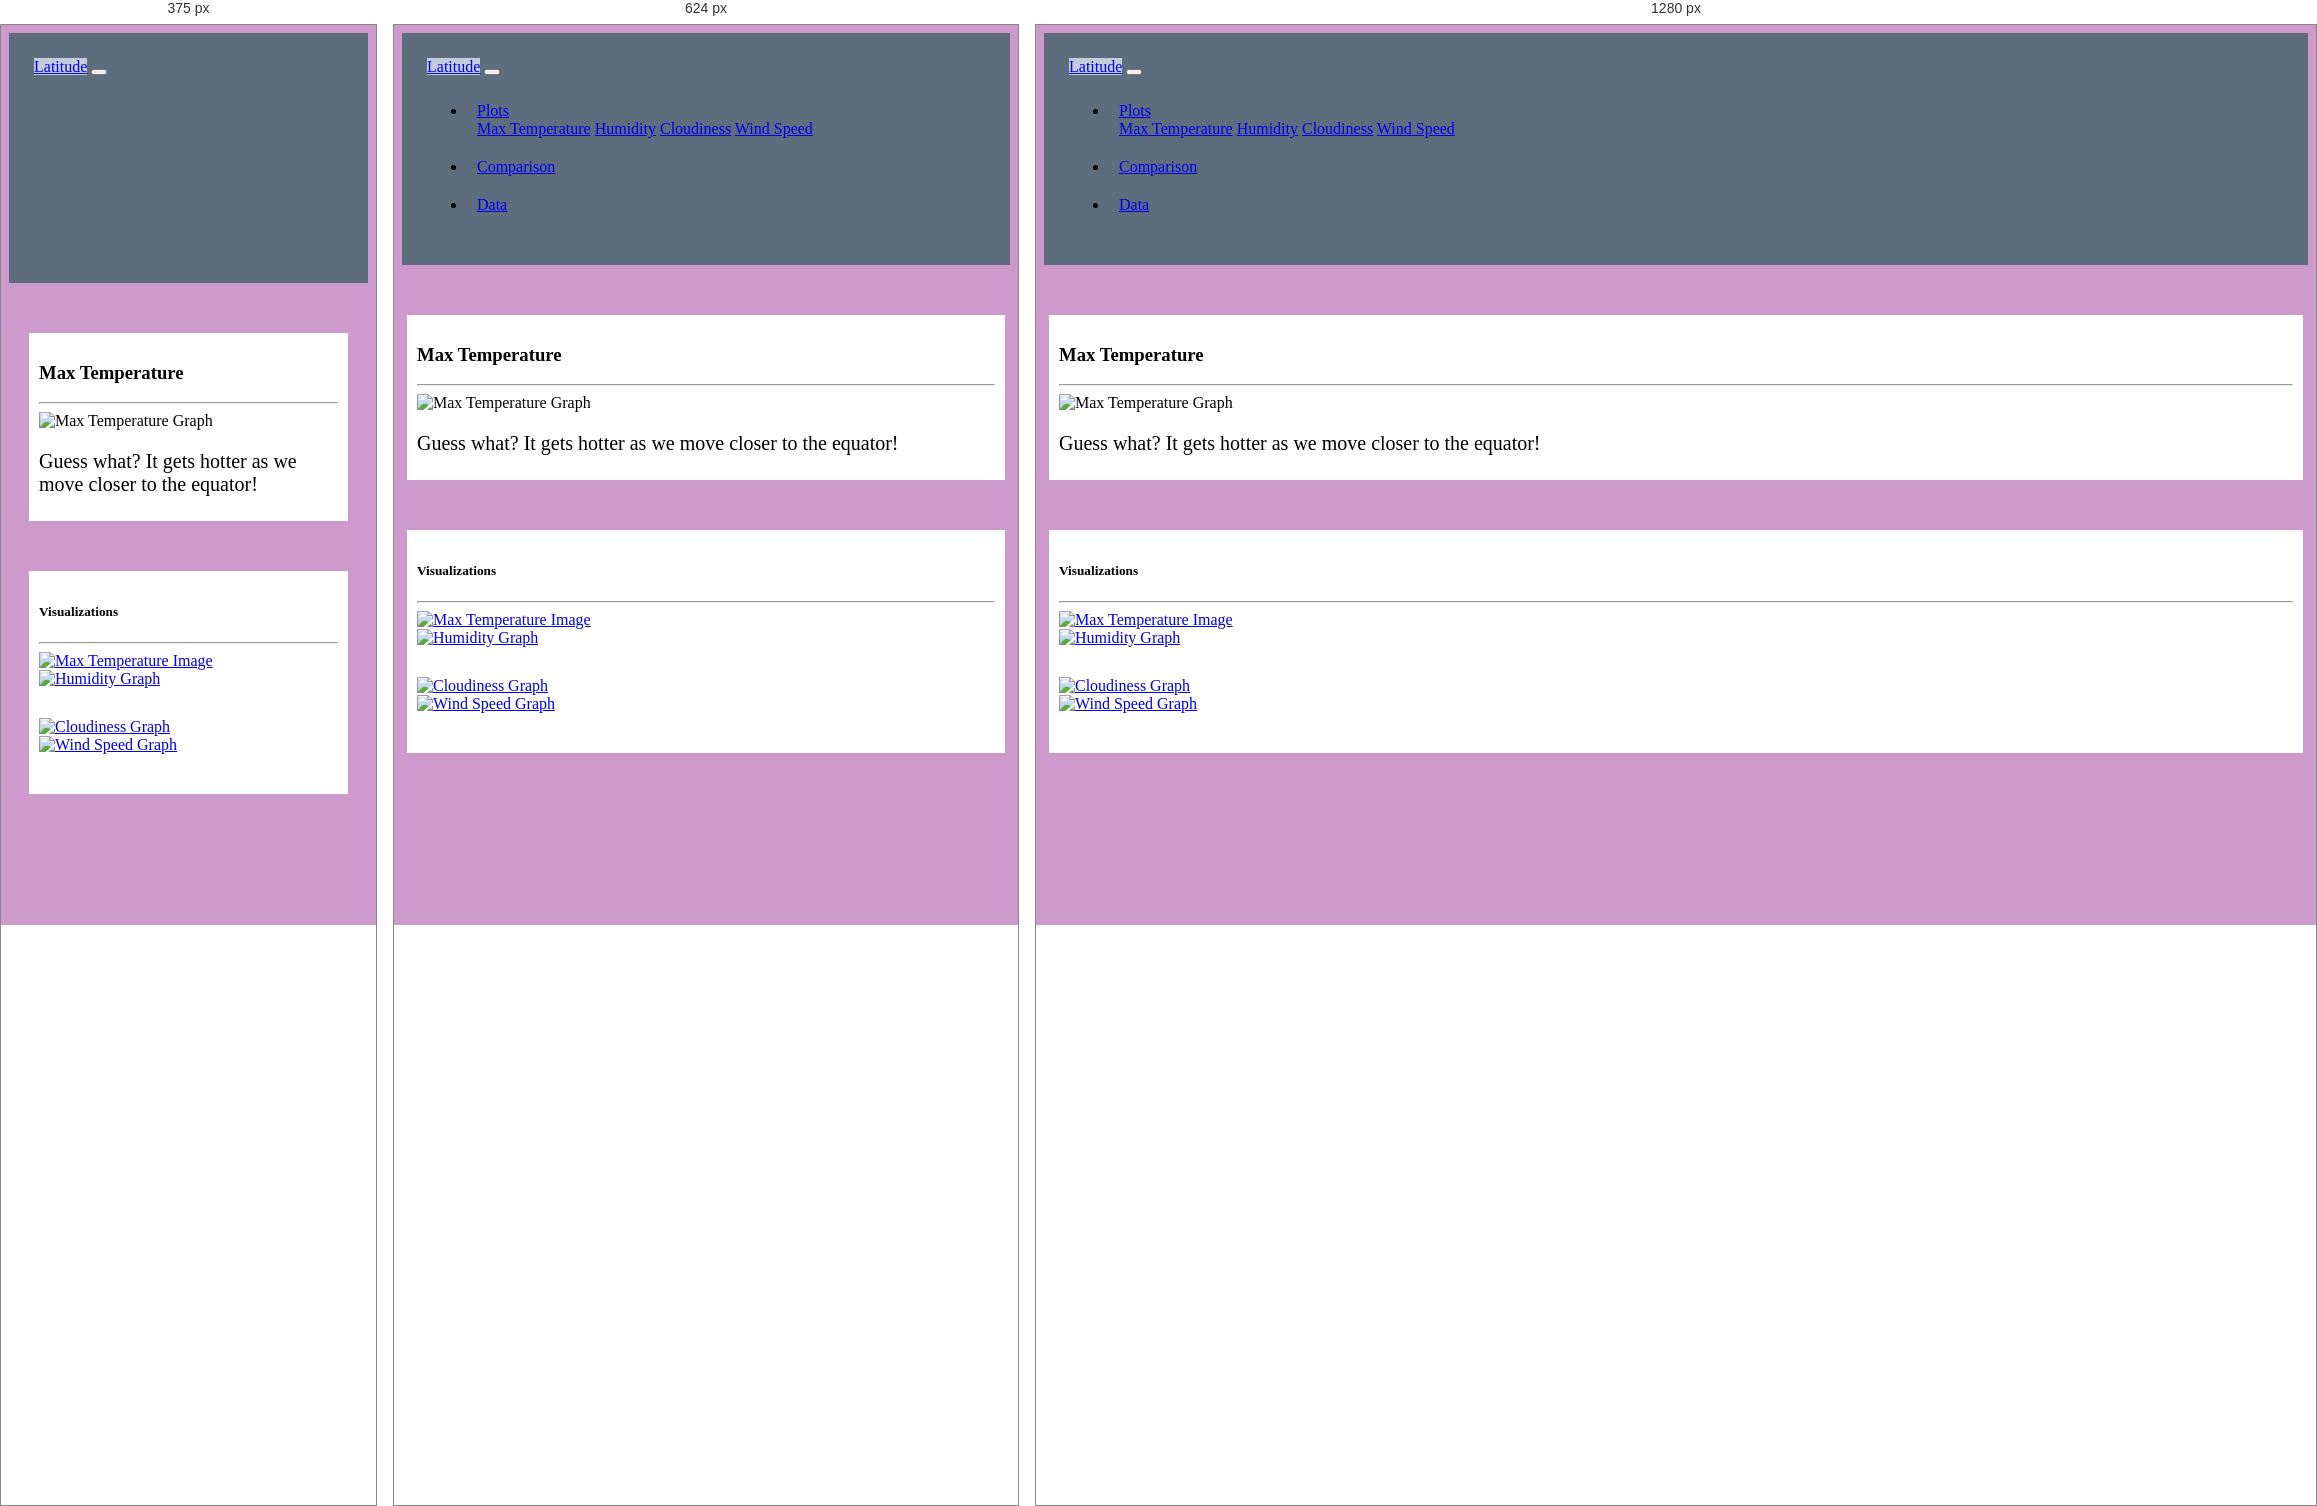
Rendered at 375 px, 624 px and 1280 px, left to right.

<!-- file: max_temperature.html -->
<!DOCTYPE html>
<html>

<head>
  <meta charset="utf-8" />
  <meta http-equiv="X-UA-Compatible" content="Google">
  <title>Max Temperature Visualization</title>
  <meta name="viewport" content="width=device-width, initial-scale=1">

  <!-- Bootstrap CSS -->
  <link rel="stylesheet" href="https://maxcdn.bootstrapcdn.com/bootstrap/4.0.0/css/bootstrap.min.css" integrity="sha384-Gn5384xqQ1aoWXA+058RXPxPg6fy4IWvTNh0E263XmFcJlSAwiGgFAW/dAiS6JXm"
    crossorigin="anonymous">

  <!--CSS Link-->
  <link rel="stylesheet" type="text/css" href="style.css">

</head>

<body>
  <!-- Navigation Section -->
  <div class="navigation">
    <nav class="navbar navbar-expand-lg navbar-light">
      <a class="navbar-brand" style="background-color: rgb(195, 204, 216);" href="index.html">Latitude</a>
      <button class="navbar-toggler  border border-white" type="button" data-toggle="collapse" data-target="#navbarNavDropdown"
        aria-controls="navbarNavDropdown" aria-expanded="false" aria-label="Toggle navigation">
        <span class="navbar-toggler-icon"></span>
      </button>
      <div class="collapse navbar-collapse" id="navbarNavDropdown">
        <ul class="navbar-nav ml-auto">
          <li class="nav-item dropdown">
            <a class="nav-link dropdown-toggle" href="#" id="navbarDropdownMenuLink" data-toggle="dropdown"
              aria-haspopup="true" aria-expanded="false">
              Plots
            </a>
            <div class="dropdown-menu" aria-labelledby="navbarDropdownMenuLink">
              <a class="dropdown-item active" href="max_temperature.html">Max Temperature</a>
              <a class="dropdown-item" href="humidity.html">Humidity</a>
              <a class="dropdown-item" href="cloudiness.html">Cloudiness</a>
              <a class="dropdown-item" href="wind_speed.html">Wind Speed</a>
            </div>
          </li>
          <li class="nav-item">
            <a class="nav-link" href="comparisons.html">Comparison</a>
          </li>
          <li class="nav-item">
            <a class="nav-link" href="data.html">Data</a>
          </li>

        </ul>
      </div>
    </nav>
  </div>
  <!-- Content  -->
  <div class="container">
    <div class="row">
      <div class="col-lg-7 col-md-12">
        <!-- Left box  -->
        <div class="box" style="padding-bottom: 5px;">
          <h3 class="title">Max Temperature</h3>
          <hr>
          <img src="Resources/assets/images/Fig1.png" alt="Max Temperature Graph">
          <p>Guess what? It gets hotter as we move closer to the equator!
          </p>
        </div>
      </div>
      <div class="col-lg-5 col-md-12">
        <!-- Right Box -->
        <div class="box">
          <h5 class="title">Visualizations</h5>
          <hr>


          <div class="container">
            <div class="row" style="padding-bottom: 30px;">
              <div class="col-6">
                <a href="max_temperature.html">
                  <img class="panel active" src="Resources/assets/images/Fig1.png" alt="Max Temperature Image">
                </a>
              </div>
              <div class="col-6">
                <a href="humidity.html">
                  <img class="panel" src="Resources/assets/images/Fig2.png" alt="Humidity Graph">
                </a>
              </div>
            </div>

            <div class="row" style="padding-bottom: 30px;">
              <div class="col-6">
                <a href="cloudiness.html">
                  <img class="panel" src="Resources/assets/images/Fig3.png" alt="Cloudiness Graph">
                </a>
              </div>
              <div class="col-6">
                <a href="wind_speed.html">
                  <img class="panel" src="Resources/assets/images/Fig4.png" alt="Wind Speed Graph">
                </a>
              </div>


            </div>
          </div>


        </div>
      </div>
    </div>
  </div>
  <!-- Bootstrap JS -->
  <script src="https://code.jquery.com/jquery-3.2.1.slim.min.js" integrity="sha384-KJ3o2DKtIkvYIK3UENzmM7KCkRr/rE9/Qpg6aAZGJwFDMVNA/GpGFF93hXpG5KkN"
    crossorigin="anonymous"></script>
  <script src="https://cdnjs.cloudflare.com/ajax/libs/popper.js/1.12.9/umd/popper.min.js" integrity="sha384-ApNbgh9B+Y1QKtv3Rn7W3mgPxhU9K/ScQsAP7hUibX39j7fakFPskvXusvfa0b4Q"
    crossorigin="anonymous"></script>
  <script src="https://maxcdn.bootstrapcdn.com/bootstrap/4.0.0/js/bootstrap.min.js" integrity="sha384-JZR6Spejh4U02d8jOt6vLEHfe/JQGiRRSQQxSfFWpi1MquVdAyjUar5+76PVCmYl"
    crossorigin="anonymous"></script>

</body>

</html>

/* @media block from style.css */
@media (max-width: 480px) {
    .navbar li {
      padding: 10px;
    }
    .box {
      margin-right: 20px;
      margin-left: 20px;
    }
    .navbar ul {
      visibility: hidden;
    }
    #nav-select {
      visibility: visible;
    }
  }

/* @media block from style.css */
@media only screen and (max-width: 768px) {
      /* mobile phone fitting: */
      [class*="col-"] {
          width: 100%;
      }
  }